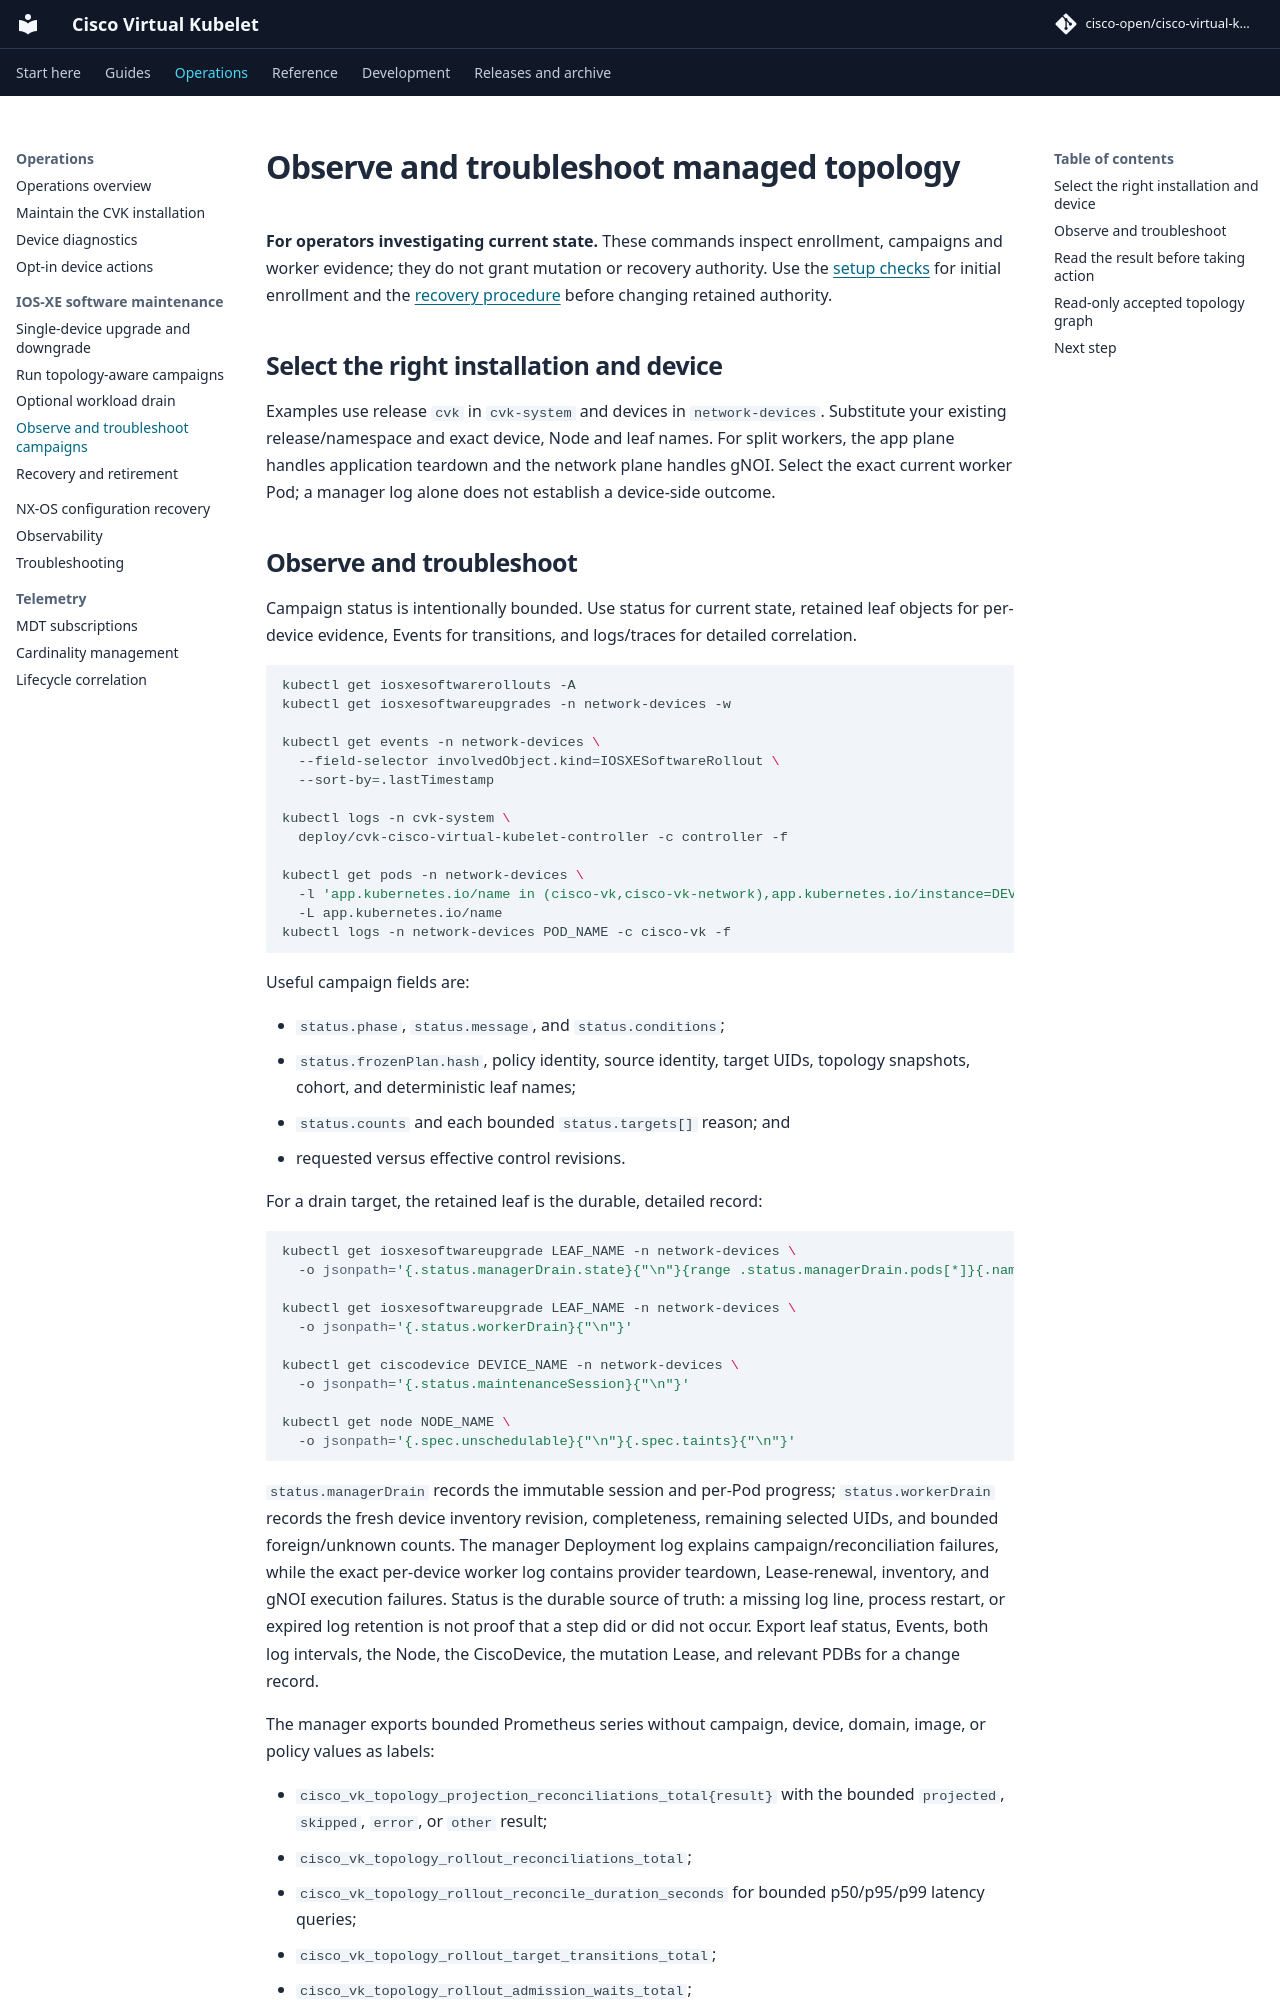

repository: cisco-open/cisco-virtual-kubelet · page: docs/topology-troubleshooting/index.html · generator: mkdocs

# Observe and troubleshoot managed topology

**For operators investigating current state.** These commands inspect enrollment,
campaigns and worker evidence; they do not grant mutation or recovery authority.
Use the [setup checks](topology-enable.md) for initial enrollment and the
[recovery procedure](topology-recovery.md) before changing retained authority.

## Select the right installation and device

Examples use release `cvk` in `cvk-system` and devices in `network-devices`.
Substitute your existing release/namespace and exact device, Node and leaf names.
For split workers, the app plane handles application teardown and the network
plane handles gNOI. Select the exact current worker Pod; a manager log alone does
not establish a device-side outcome.
